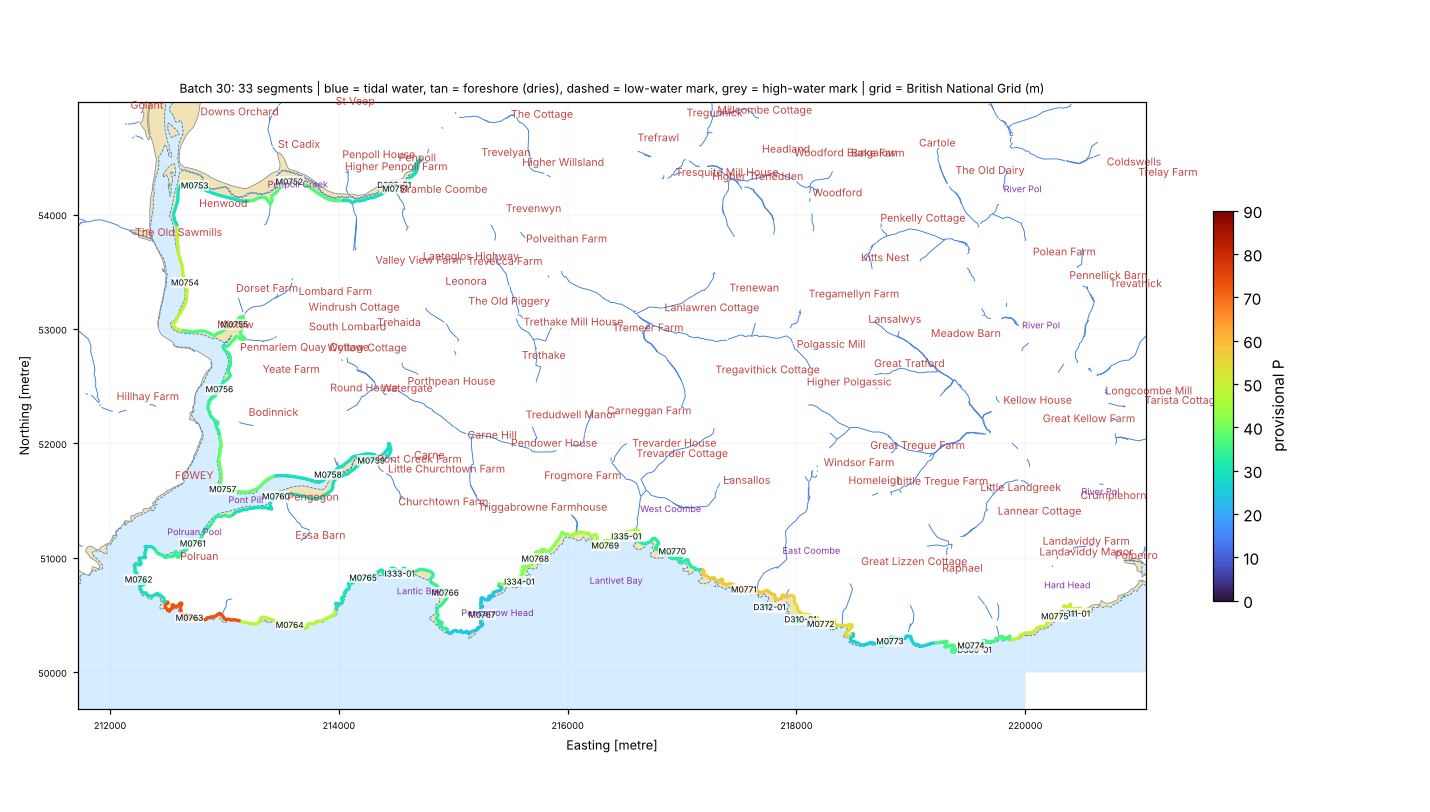

Data behind this chart, as committed beside it:
seg_id, group, lat, lon, length_m, names_nearby, nearest_place, setting, aspect_open_deg, intertidal_width_m, maxdepth_150m, maxdepth_300m, maxdepth_1000m, dist_to_5m, dist_to_10m, dist_to_20m, eusm_substrate_100m, eusm_substrate_300m, eusm_substrate_1000m, eusm_nearest_substrate, eusm_nearest_dist_m, eusm_nearest_biozone, eusm_nearest_energy, dist_to_mapped_rock_m
D285-01, DRY, 50.36, -4.609, 120.1, Penpoll Creek [Channel, 937 m]; St Cyric…, Penpoll (Hamlet, 0.3 km), tidal river / creek, 268.0, 0.0, , , , 2141, 2972, 4317, , , , Rock or other hard substrata, 3494, Infralittoral, No energy information, 3494
D309-01, DRY, 50.32, -4.536, 118.9, Larrick [Other Coastal Landform, 465 m];…, Polperro (Village, 1.5 km), open coast, 171.0, 0.0, 0.0, 16.7, 26.8, 181.5, 181.5, 630.4, , , Rock or other hard substrata, Rock or other hard substrata, 179.0, Infralittoral, High energy, 179.0
D310-01, DRY, 50.33, -4.558, 139.0, Shag Rock [Other Coastal Landform, 87 m]…, Lansallos (Hamlet, 1.4 km), open coast, 181.0, 0.0, 0.6, 11.9, 18.7, 157.5, 218.4, 1069, , Rock or other hard substrata, Rock or other hard substrata, Rock or other hard substrata, 132.0, Infralittoral, No energy information, 132.0
D311-01, DRY, 50.33, -4.524, 138.3, Swallow Cove [Tidal Water, 46 m]; Tea Co…, Polperro (Village, 0.6 km), open coast, 168.0, 0.0, 0.9, 12.3, 25.3, 179.6, 294.9, 671.8, , , Rock or other hard substrata, Rock or other hard substrata, 215.0, Infralittoral, High energy, 215.0
D312-01, DRY, 50.33, -4.562, 141.3, Broad Cove [Tidal Water, 154 m]; Shag Ro…, Lansallos (Hamlet, 1.1 km), open coast, 181.0, 0.0, 12.0, 12.1, 20.1, 37.2, 145.9, 977.9, , , , Rock or other hard substrata, 112.0, Infralittoral, High energy, 112.0
I333-01, ISLET, 50.33, -4.607, 93.8, Lantic Bay [Bay, 169 m]; Great Lantic Be…, Bodinnick (Village, 1.9 km), open coast, 189.0, 5.0, 2.1, 5.4, 20.0, 211.7, 553.5, 933.4, , , , Rock or other hard substrata, 106.0, Infralittoral, No energy information, 106.0
I334-01, ISLET, 50.33, -4.592, 122.0, Watch House Cove [Tidal Water, 93 m]; La…, Lansallos (Hamlet, 1.9 km), open coast, 165.0, 19.0, 0.0, 11.6, 22.2, 158.9, 274.7, 969.8, , , Rock or other hard substrata, Rock or other hard substrata, 220.0, Infralittoral, High energy, 220.0
I335-01, ISLET, 50.33, -4.58, 128.2, Sandheap Point [Coastal Headland, 213 m]…, Lansallos (Hamlet, 0.9 km), open coast, 165.0, 20.0, 0.1, 6.3, 16.9, 250.1, 480.9, 1181, , , , Rock or other hard substrata, 247.0, Infralittoral, High energy, 247.0
M0751, MAIN, 50.36, -4.609, 999.2, Penpoll Creek [Channel, 947 m]; St Cyric…, Penpoll (Hamlet, 0.3 km), tidal river / creek, 326.0, 22.0, , , , 2138, 2967, 4307, , , , Rock or other hard substrata, 3483, Infralittoral, No energy information, 3483
M0752, MAIN, 50.36, -4.622, 999.2, Penpoll Creek [Channel, 31 m]; St Cyric'…, St Veep (Hamlet, 0.8 km), tidal river / creek, 301.0, 79.0, , , , 1703, 2703, 4564, , , , Rock or other hard substrata, 3734, Infralittoral, No energy information, 3734
M0753, MAIN, 50.36, -4.634, 999.2, Bodmin Pill [Tidal Water, 613 m]; St Cyr…, Golant (Village, 0.9 km), tidal river / creek, 354.0, 77.0, , , 2.9, 1487, 2526, 4723, , , , Rock or other hard substrata, 3687, Infralittoral, No energy information, 3687
M0754, MAIN, 50.35, -4.635, 999.2, Wiseman's Stone [Other Coastal Landform,…, Mixtow (Hamlet, 0.5 km), estuary / ria / harbour, 294.0, 10.0, 3.6, 4.0, 7.7, 667.6, 1668, 3843, , , , Rock or other hard substrata, 2796, Infralittoral, No energy information, 2796
M0755, MAIN, 50.35, -4.628, 999.2, Mixtow Pill [Tidal Water, 69 m]; Wiseman…, Mixtow (Hamlet, 0.2 km), tidal river / creek, 199.0, 53.0, , , 9.2, 342.1, 1332, 3486, , , , Rock or other hard substrata, 2602, Infralittoral, No energy information, 2602
M0756, MAIN, 50.34, -4.63, 999.2, Caffamill Pill [Tidal Water, 351 m]; Mix…, Bodinnick (Village, 0.3 km), tidal river / creek, 315.0, 11.0, 0.3, 9.2, 10.4, 186.4, 728.8, 2930, , , , Rock or other hard substrata, 1993, Infralittoral, No energy information, 1993
M0757, MAIN, 50.33, -4.629, 999.2, Penleath Point [Other Coastal Landform, …, Fowey (Town, 0.4 km), tidal river / creek, 228.0, 15.0, 6.5, 10.4, 10.4, 116.7, 196.6, 2036, Seabed, Seabed, , Sand, 1215, Infralittoral, High energy, 1230
M0758, MAIN, 50.34, -4.616, 999.2, Pont Pill [Tidal Water, 292 m]; Penleath…, Bodinnick (Village, 0.9 km), tidal river / creek, 143.0, 18.0, , , 4.0, 1034, 1034, 1950, , , , Rock or other hard substrata, 1161, Infralittoral, No energy information, 1161
M0759, MAIN, 50.34, -4.611, 999.2, Pont Pill [Tidal Water, 689 m]; Great La…, Bodinnick (Village, 1.1 km), tidal river / creek, 311.0, 36.0, , , 0.0, 1223, 1406, 1991, , , , Rock or other hard substrata, 1160, Infralittoral, No energy information, 1160
M0760, MAIN, 50.33, -4.623, 999.2, Pont Pill [Tidal Water, 205 m]; Penleath…, Bodinnick (Village, 0.7 km), tidal river / creek, 296.0, 24.0, 0.0, 0.0, 10.4, 558.8, 585.3, 1948, , , Seabed, Sand, 1274, Infralittoral, High energy, 1301
M0761, MAIN, 50.33, -4.633, 999.2, Polruan Pool [Bay, 262 m]; Whitehouse Po…, Polruan (Village, 0.2 km), tidal river / creek, 329.0, 6.0, 4.2, 4.9, 12.6, 322.8, 647.7, 1570, Seabed, Seabed, , Sand, 689.0, Infralittoral, High energy, 703.0
M0762, MAIN, 50.33, -4.639, 999.2, Punch Rocks [Other Coastal Landform, 53 …, Polruan (Village, 0.4 km), open coast, 193.0, 29.0, 8.8, 11.5, 18.2, 80.3, 280.2, 1266, Seabed, Seabed, , Rock or other hard substrata, 159.0, Infralittoral, No energy information, 159.0
M0763, MAIN, 50.32, -4.633, 999.2, Washing Rocks [Other Coastal Landform, 2…, Polruan (Village, 0.5 km), open coast, 164.0, 13.0, 7.9, 11.0, 20.8, 120.9, 208.9, 904.1, , Rock or other hard substrata, Rock or other hard substrata, Rock or other hard substrata, 133.0, Infralittoral, High energy, 133.0
M0764, MAIN, 50.32, -4.62, 999.2, Blackbottle Rock [Other Coastal Landform…, Polruan (Village, 1.1 km), open coast, 165.0, 7.0, , 11.6, 22.4, 187.9, 187.9, 802.6, , Rock or other hard substrata, Coarse substrate, Rock or other hard substrata, 187.0, Infralittoral, High energy, 187.0
M0765, MAIN, 50.33, -4.612, 999.2, Lantic Bay [Bay, 310 m]; Great Lantic Be…, Polruan (Village, 1.6 km), open coast, 175.0, 16.0, , 6.8, 19.5, 153.5, 497.6, 1012, , Sand, Sand, Sand, 257.0, Infralittoral, High energy, 308.0
M0766, MAIN, 50.33, -4.601, 999.2, Little Lantic Beach [Beach, 42 m]; Penca…, Bodinnick (Village, 2.3 km), semi-enclosed bay / estuary mouth, 225.0, 56.0, 3.0, 8.1, 23.6, 180.8, 394.6, 736.0, Rock or other hard substrata, Rock or other hard substrata, , Sand, 29.0, Infralittoral, No energy information, 76.0
M0767, MAIN, 50.33, -4.597, 999.2, Pencarrow Head [Coastal Headland, 223 m]…, Lansallos (Hamlet, 2.3 km), open coast, 139.0, 11.0, 5.0, 10.0, 27.4, 121.2, 343.0, 690.1, Seabed, Seabed, Rock or other hard substrata, Sand, 320.0, Infralittoral, High energy, 325.0
M0768, MAIN, 50.33, -4.591, 999.2, Watch House Cove [Tidal Water, 177 m]; L…, Lansallos (Hamlet, 1.7 km), open coast, 154.0, 52.0, 4.6, 9.4, 18.4, 186.7, 317.5, 1146, , Rock or other hard substrata, Sand, Rock or other hard substrata, 159.0, Infralittoral, High energy, 159.0
M0769, MAIN, 50.33, -4.582, 999.2, Sandheap Point [Coastal Headland, 56 m];…, Lansallos (Hamlet, 1.1 km), open coast, 174.0, 18.0, 1.6, 8.2, 17.8, 152.9, 389.6, 1122, , Rock or other hard substrata, Sand, Rock or other hard substrata, 151.0, Infralittoral, High energy, 151.0
M0770, MAIN, 50.33, -4.574, 999.2, Parson's Cove [Tidal Water, 193 m]; Lans…, Lansallos (Hamlet, 0.7 km), semi-enclosed bay / estuary mouth, 215.0, 58.0, 1.0, 7.2, 18.6, 209.0, 440.6, 1020, , Rock or other hard substrata, Sand, Rock or other hard substrata, 194.0, Infralittoral, High energy, 194.0
M0771, MAIN, 50.33, -4.565, 999.2, Lansallos Cliff [Cliff Or Slope, 379 m];…, Lansallos (Hamlet, 0.9 km), open coast, 181.0, 17.0, , 12.1, 21.2, 161.5, 174.9, 908.6, , Rock or other hard substrata, Rock or other hard substrata, Rock or other hard substrata, 157.0, Infralittoral, High energy, 157.0
M0772, MAIN, 50.33, -4.555, 999.2, West Penslake Cove [Tidal Water, 71 m]; …, Lansallos (Hamlet, 1.5 km), open coast, 181.0, 13.0, 10.4, 13.3, 23.0, 119.7, 119.7, 967.7, , Rock or other hard substrata, Rock or other hard substrata, Rock or other hard substrata, 115.0, Infralittoral, High energy, 115.0
M0773, MAIN, 50.32, -4.547, 999.2, Blackybale Point [Coastal Headland, 41 m…, Lansallos (Hamlet, 2.0 km), semi-enclosed bay / estuary mouth, 130.0, 13.0, 8.3, 14.1, 27.5, 148.3, 235.6, 698.4, , , , Rock or other hard substrata, 226.0, Infralittoral, High energy, 226.0
M0774, MAIN, 50.32, -4.537, 999.2, Larrick [Other Coastal Landform, 443 m];…, Polperro (Village, 1.5 km), open coast, 169.0, 24.0, 0.0, 14.5, 26.8, 193.9, 193.9, 627.0, , Rock or other hard substrata, Rock or other hard substrata, Rock or other hard substrata, 192.0, Infralittoral, High energy, 192.0
M0775, MAIN, 50.33, -4.527, 999.2, Swallow Cove [Tidal Water, 154 m]; Tea C…, Polperro (Village, 0.7 km), open coast, 163.0, 6.0, 0.6, 12.3, 23.8, 162.1, 299.5, 712.2, , Rock or other hard substrata, Rock or other hard substrata, Rock or other hard substrata, 208.0, Infralittoral, High energy, 208.0
